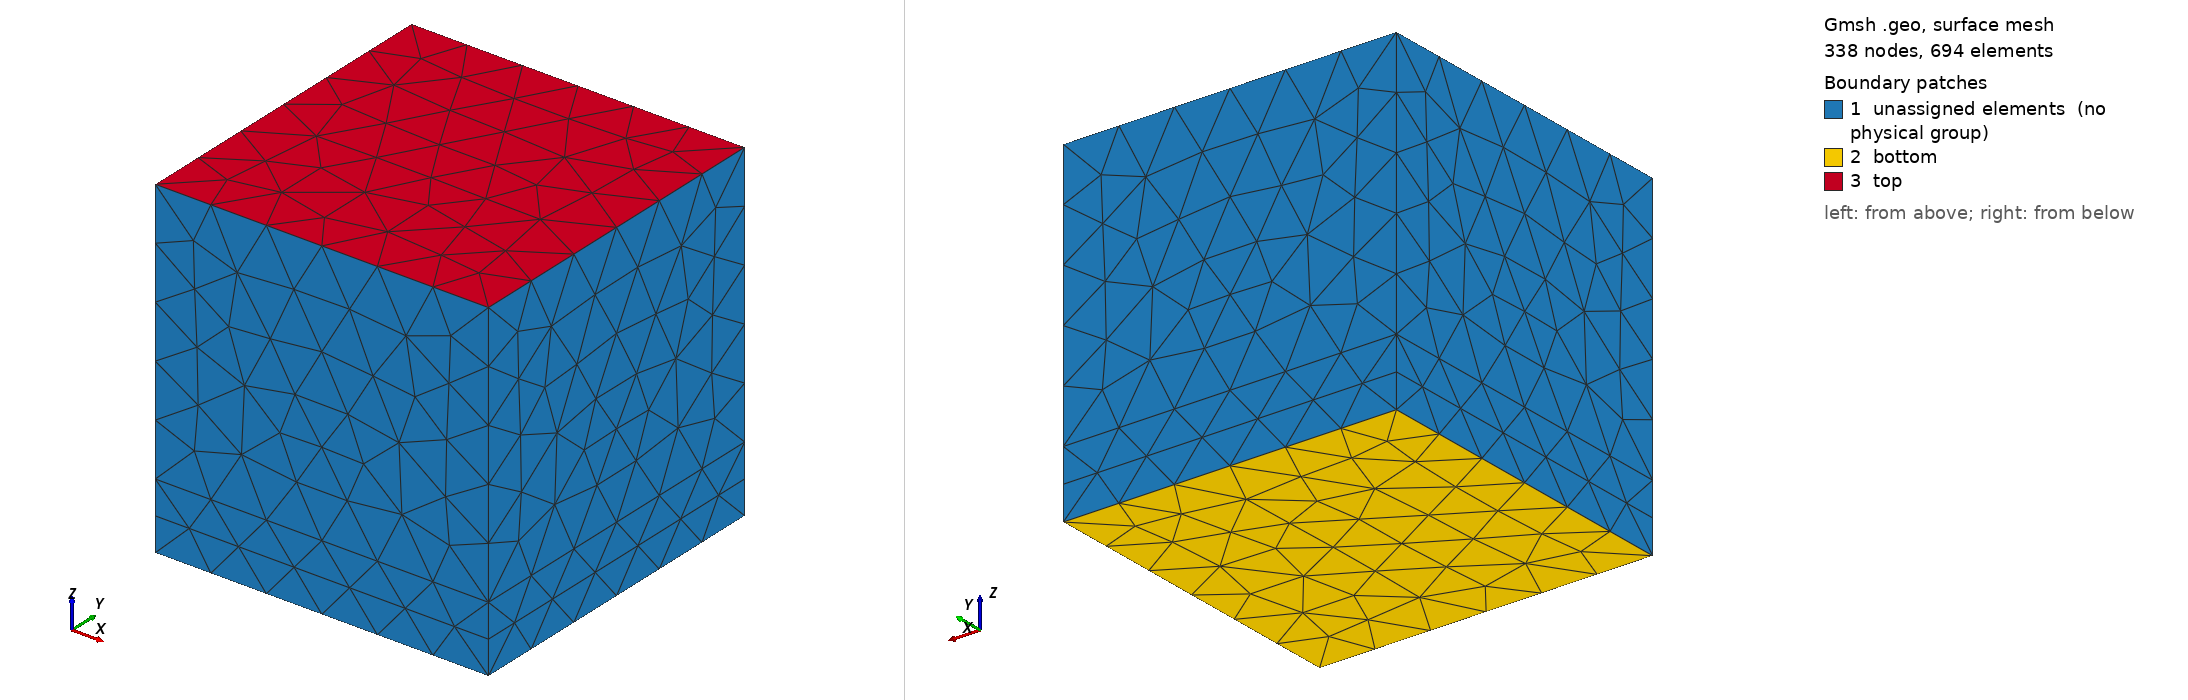

Gmsh geometry script, surface-meshed: 338 nodes, 694 surface elements. Boundary patches (legend numbers): 1 unassigned elements (no physical group), 2 bottom, 3 top. Left view from above one corner, right view from below the opposite corner. Legend entries are the model's physical surfaces; 'unassigned elements' are surfaces in no physical group. The drawing asked Gmsh for element sizes between 1% and 20% of the model's largest extent; the script's own settings can give other sizes.

=== slab.geo (drawn) ===
// Manufactured 3D nonlinear constitutive fixture, NOT train geometry.
SetFactory("OpenCASCADE");
DefineConstant[h = {0.025000000000000001}];
Box(1) = {0, 0, 0, 0.1, 0.1, 0.02};
Box(2) = {0, 0, 0.02, 0.1, 0.1, 0.08};
v()=BooleanFragments{ Volume{1,2}; Delete; }{};
Physical Volume("air",1) = {1};
Physical Volume("nonlinear_manufactured_material",2) = {2};
eps=1e-7;
bottom()=Surface In BoundingBox{-eps,-eps,-eps,0.1+eps,0.1+eps,eps};
top()=Surface In BoundingBox{-eps,-eps,0.1-eps,0.1+eps,0.1+eps,0.1+eps};
Physical Surface("bottom",101) = {bottom()};
Physical Surface("top",102) = {top()};
Mesh.MeshSizeMin=h;
Mesh.MeshSizeMax=h;
Mesh.MshFileVersion=2.2;
